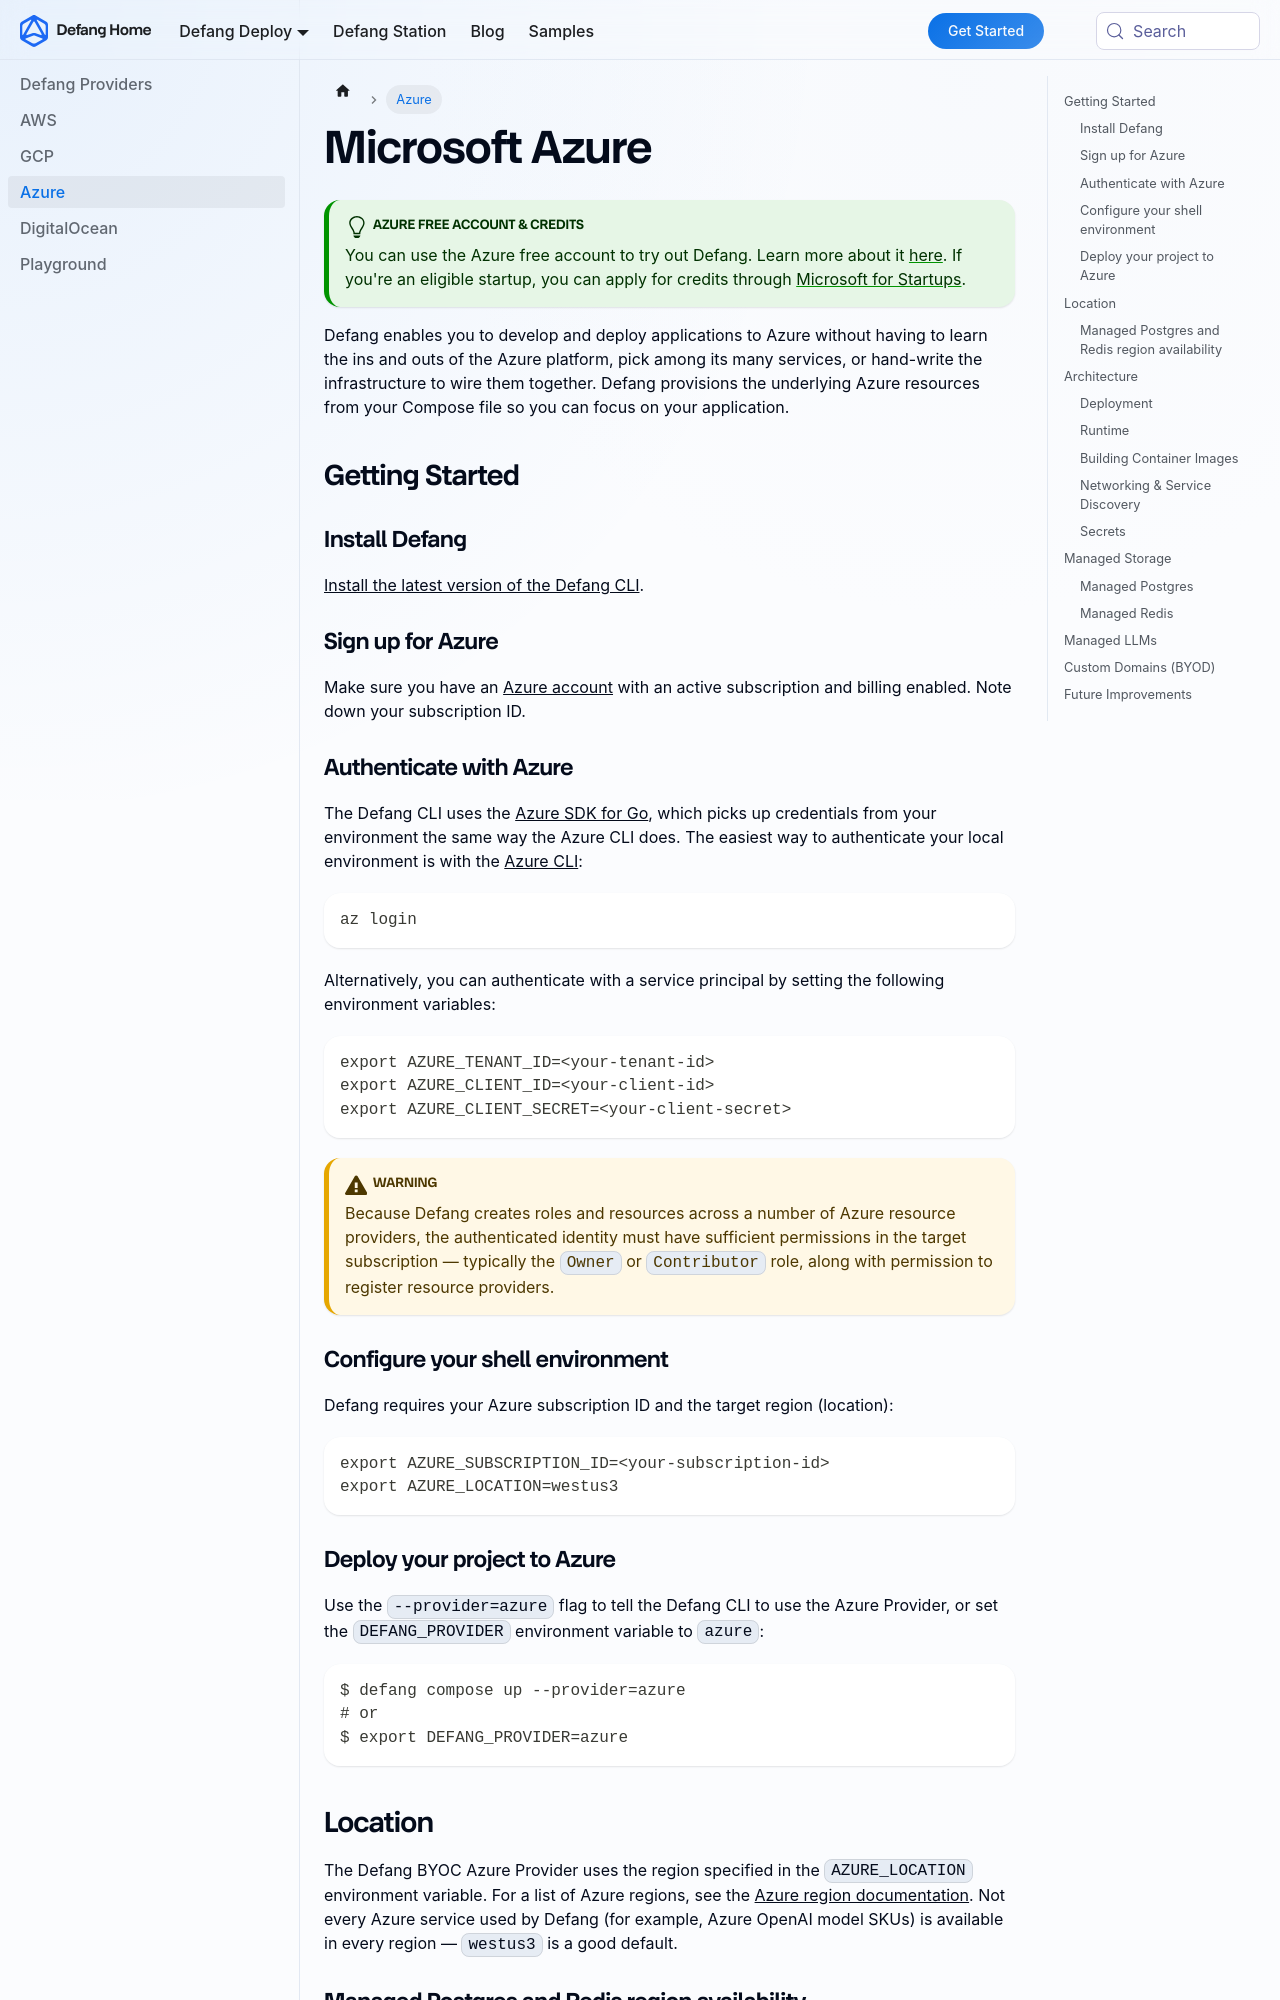

repository: DefangLabs/defang-docs · page: docs/providers/azure.html · generator: docusaurus

---
title: Azure
description: Defang allows you to easily create and manage scalable applications with Microsoft Azure.
sidebar_position: 4
---

# Microsoft Azure

:::tip[Azure Free Account & Credits]
You can use the Azure free account to try out Defang. Learn more about it [here](https://azure.microsoft.com/en-us/free/). If you're an eligible startup, you can apply for credits through [Microsoft for Startups](https://www.microsoft.com/en-us/startups).
:::

Defang enables you to develop and deploy applications to Azure without having to learn the ins and outs of the Azure platform, pick among its many services, or hand-write the infrastructure to wire them together. Defang provisions the underlying Azure resources from your Compose file so you can focus on your application.

## Getting Started

### Install Defang

[Install the latest version of the Defang CLI](/docs/intro/getting-started).

### Sign up for Azure

Make sure you have an [Azure account](https://azure.microsoft.com/en-us/free/) with an active subscription and billing enabled. Note down your subscription ID.

### Authenticate with Azure

The Defang CLI uses the [Azure SDK for Go](https://learn.microsoft.com/en-us/azure/developer/go/), which picks up credentials from your environment the same way the Azure CLI does. The easiest way to authenticate your local environment is with the [Azure CLI](https://learn.microsoft.com/en-us/cli/azure/install-azure-cli):

```bash
az login
```

Alternatively, you can authenticate with a service principal by setting the following environment variables:

```bash
export AZURE_TENANT_ID=<your-tenant-id>
export AZURE_CLIENT_ID=<your-client-id>
export AZURE_CLIENT_SECRET=<your-client-secret>
```

:::warning
Because Defang creates roles and resources across a number of Azure resource providers, the authenticated identity must have sufficient permissions in the target subscription — typically the `Owner` or `Contributor` role, along with permission to register resource providers.
:::

### Configure your shell environment

Defang requires your Azure subscription ID and the target region (location):

```bash
export AZURE_SUBSCRIPTION_ID=<your-subscription-id>
export AZURE_LOCATION=westus3
```

### Deploy your project to Azure

Use the `--provider=azure` flag to tell the Defang CLI to use the Azure Provider, or set the `DEFANG_PROVIDER` environment variable to `azure`:

```bash
$ defang compose up --provider=azure
# or
$ export DEFANG_PROVIDER=azure
```

## Location

The Defang BYOC Azure Provider uses the region specified in the `AZURE_LOCATION` environment variable. For a list of Azure regions, see the [Azure region documentation](https://azure.microsoft.com/en-us/explore/global-infrastructure/geographies/). Not every Azure service used by Defang (for example, Azure OpenAI model SKUs) is available in every region — `westus3` is a good default.
